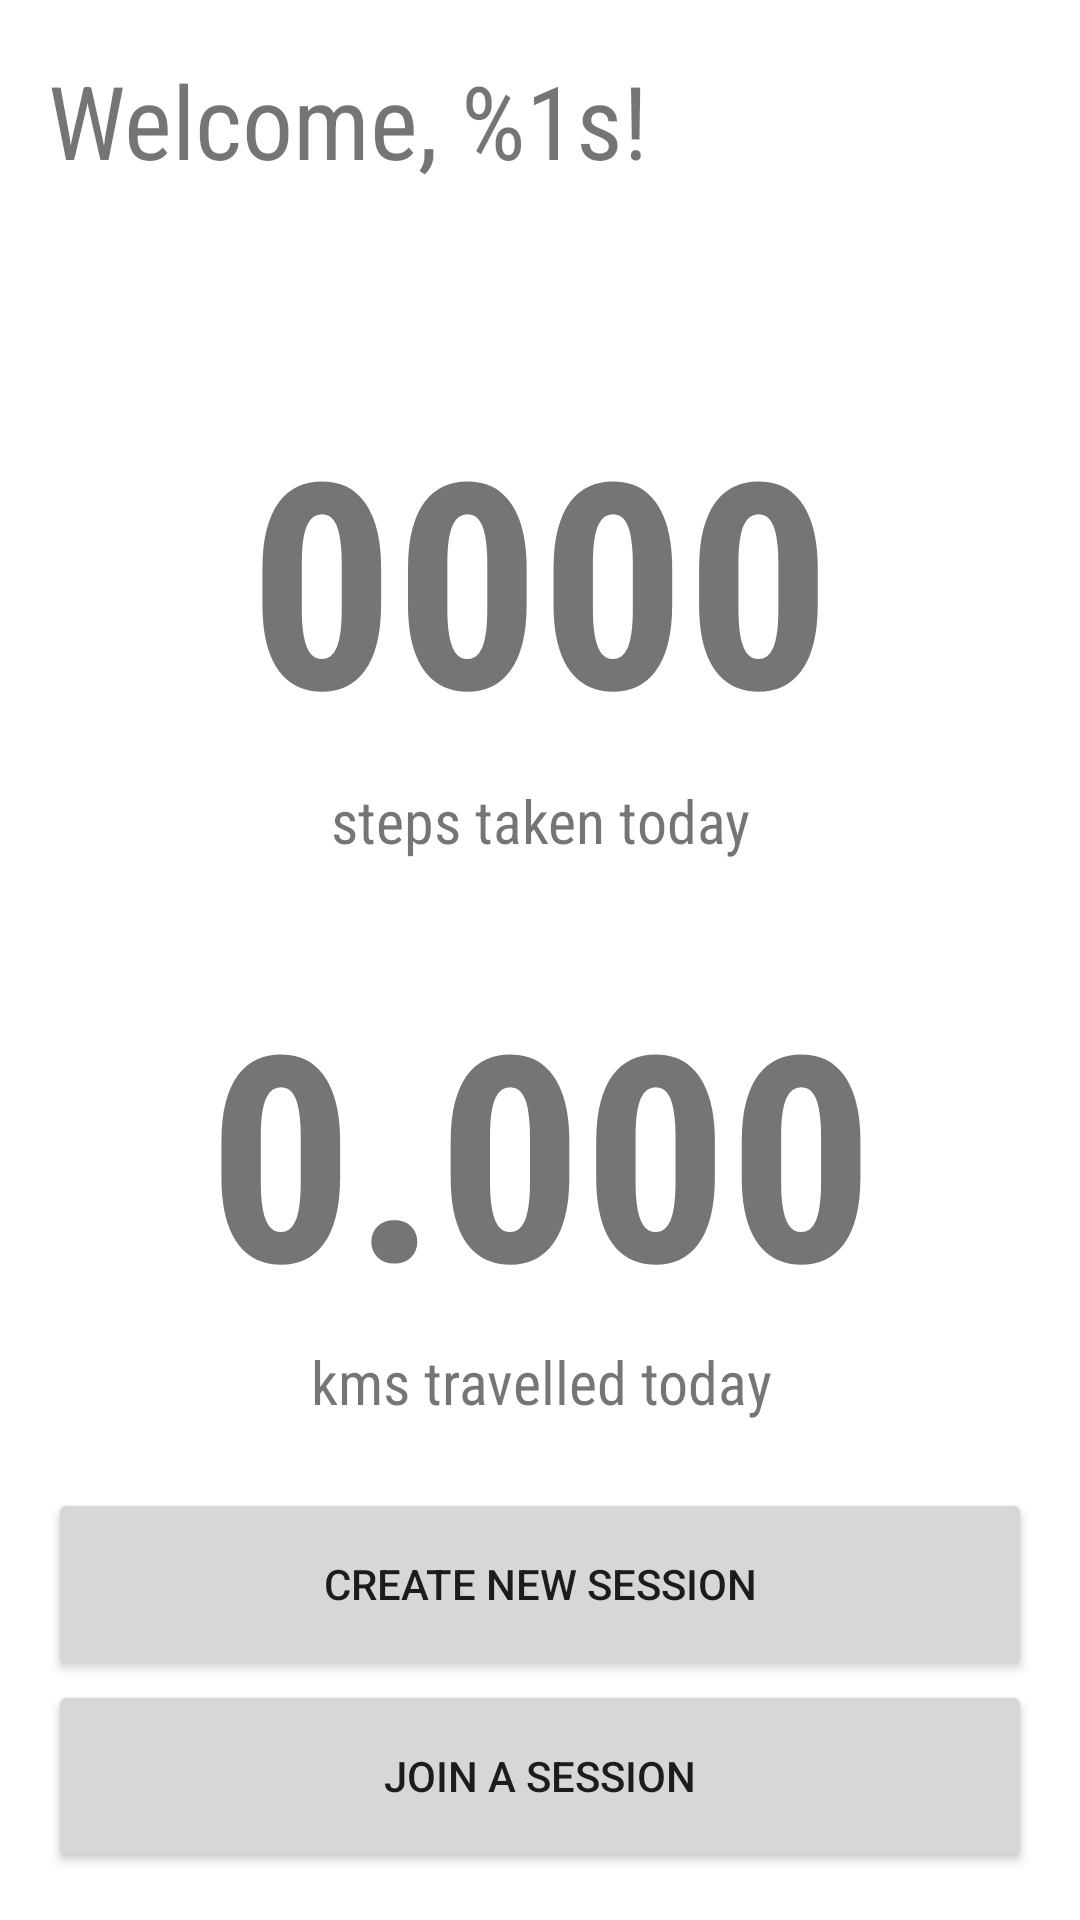

Produce the Android XML layout that renders to this screen, including the resource entries it uses.
<!-- AndroidManifest.xml: application theme Theme.SyncRunUs -->
<!-- res/layout/activity_hero.xml -->
<?xml version="1.0" encoding="utf-8"?>
<androidx.constraintlayout.widget.ConstraintLayout xmlns:android="http://schemas.android.com/apk/res/android"
    xmlns:app="http://schemas.android.com/apk/res-auto"
    xmlns:tools="http://schemas.android.com/tools"
    android:layout_width="match_parent"
    android:layout_height="match_parent"
    tools:context=".HeroActivity">

    <TextView
        android:id="@+id/heroSteps2"
        android:layout_width="0dp"
        android:layout_height="128dp"
        android:layout_marginStart="16dp"
        android:layout_marginTop="32dp"
        android:layout_marginEnd="16dp"
        android:fontFamily="sans-serif-condensed"
        android:text="0.000"
        android:textAlignment="center"
        android:textSize="96sp"
        android:textStyle="bold"
        app:layout_constraintEnd_toEndOf="parent"
        app:layout_constraintHorizontal_bias="1.0"
        app:layout_constraintStart_toStartOf="parent"
        app:layout_constraintTop_toBottomOf="@+id/textView2" />

    <TextView
        android:id="@+id/heroSteps"
        android:layout_width="0dp"
        android:layout_height="128dp"
        android:layout_marginStart="16dp"
        android:layout_marginTop="128dp"
        android:layout_marginEnd="16dp"
        android:fontFamily="sans-serif-condensed"
        android:text="0000"
        android:textAlignment="center"
        android:textSize="96sp"
        android:textStyle="bold"
        app:layout_constraintEnd_toEndOf="parent"
        app:layout_constraintStart_toStartOf="parent"
        app:layout_constraintTop_toTopOf="parent" />

    <TextView
        android:id="@+id/textView2"
        android:layout_width="0dp"
        android:layout_height="wrap_content"
        android:layout_marginStart="16dp"
        android:layout_marginTop="4dp"
        android:layout_marginEnd="16dp"
        android:fontFamily="sans-serif-condensed"
        android:text="@string/stepsToday"
        android:textAlignment="center"
        android:textSize="20sp"
        app:layout_constraintEnd_toEndOf="parent"
        app:layout_constraintHorizontal_bias="1.0"
        app:layout_constraintStart_toStartOf="parent"
        app:layout_constraintTop_toBottomOf="@+id/heroSteps" />

    <TextView
        android:id="@+id/textView3"
        android:layout_width="379dp"
        android:layout_height="27dp"
        android:fontFamily="sans-serif-condensed"
        android:text="@string/kmsToday"
        android:textAlignment="center"
        android:textSize="20sp"
        app:layout_constraintBottom_toTopOf="@+id/createSesh"
        app:layout_constraintEnd_toEndOf="parent"
        app:layout_constraintStart_toStartOf="parent"
        app:layout_constraintTop_toBottomOf="@+id/heroSteps2"
        app:layout_constraintVertical_bias="0.0" />

    <Button
        android:id="@+id/joinSesh"
        android:layout_width="0dp"
        android:layout_height="64dp"
        android:layout_marginStart="16dp"
        android:layout_marginEnd="16dp"
        android:layout_marginBottom="16dp"
        android:onClick="joinSession"
        android:text="@string/joinSession"
        app:layout_constraintBottom_toBottomOf="parent"
        app:layout_constraintEnd_toEndOf="parent"
        app:layout_constraintHorizontal_bias="0.0"
        app:layout_constraintStart_toStartOf="parent" />

    <TextView
        android:id="@+id/welcomeText"
        android:layout_width="0dp"
        android:layout_height="wrap_content"
        android:layout_marginStart="16dp"
        android:layout_marginTop="16dp"
        android:layout_marginEnd="16dp"
        android:layout_marginBottom="64dp"
        android:fontFamily="sans-serif-condensed"
        android:text="@string/welcome"
        android:textSize="34sp"
        app:layout_constraintBottom_toTopOf="@+id/heroSteps"
        app:layout_constraintEnd_toEndOf="parent"
        app:layout_constraintHorizontal_bias="0.0"
        app:layout_constraintStart_toStartOf="parent"
        app:layout_constraintTop_toTopOf="parent" />

    <Button
        android:id="@+id/createSesh"
        android:layout_width="0dp"
        android:layout_height="64dp"
        android:layout_marginStart="16dp"
        android:layout_marginEnd="16dp"
        android:onClick="createNewSession"
        android:text="@string/createSession"
        app:layout_constraintBottom_toTopOf="@+id/joinSesh"
        app:layout_constraintEnd_toEndOf="parent"
        app:layout_constraintStart_toStartOf="parent" />

    <androidx.constraintlayout.widget.Guideline
        android:id="@+id/guideline2"
        android:layout_width="wrap_content"
        android:layout_height="wrap_content"
        android:orientation="vertical"
        app:layout_constraintGuide_begin="20dp" />

    <androidx.constraintlayout.widget.Group
        android:id="@+id/group"
        android:layout_width="wrap_content"
        android:layout_height="wrap_content"
        app:constraint_referenced_ids="heroSteps,textView2,heroSteps2,textView3" />
</androidx.constraintlayout.widget.ConstraintLayout>
<!-- resources referenced by this layout -->
<resources>
  <string name="createSession">Create new session</string>
  <string name="joinSession">Join a session</string>
  <string name="kmsToday">kms travelled today</string>
  <string name="stepsToday">steps taken today</string>
  <string name="welcome">Welcome, %1s!</string>
  <style name="Theme.SyncRunUs" parent="Theme.MaterialComponents.DayNight.NoActionBar">
          
          <item name="colorPrimary">@color/purple_500</item>
          <item name="colorPrimaryVariant">@color/purple_700</item>
          <item name="colorOnPrimary">@color/white</item>
          
          <item name="colorSecondary">@color/teal_200</item>
          <item name="colorSecondaryVariant">@color/teal_700</item>
          <item name="colorOnSecondary">@color/black</item>
          
          <item name="android:statusBarColor" tools:targetApi="l">?attr/colorPrimaryVariant</item>
          
      </style>
  <!-- not gathered from this repository: default colours our renderer supplied (Android Studio template values) -->
  <color name="purple_500">#FF6200EE</color>
  <color name="purple_700">#FF3700B3</color>
  <color name="teal_200">#FF03DAC5</color>
  <color name="teal_700">#FF018786</color>
  <color name="black">#FF000000</color>
  <color name="white">#FFFFFFFF</color>
</resources>
